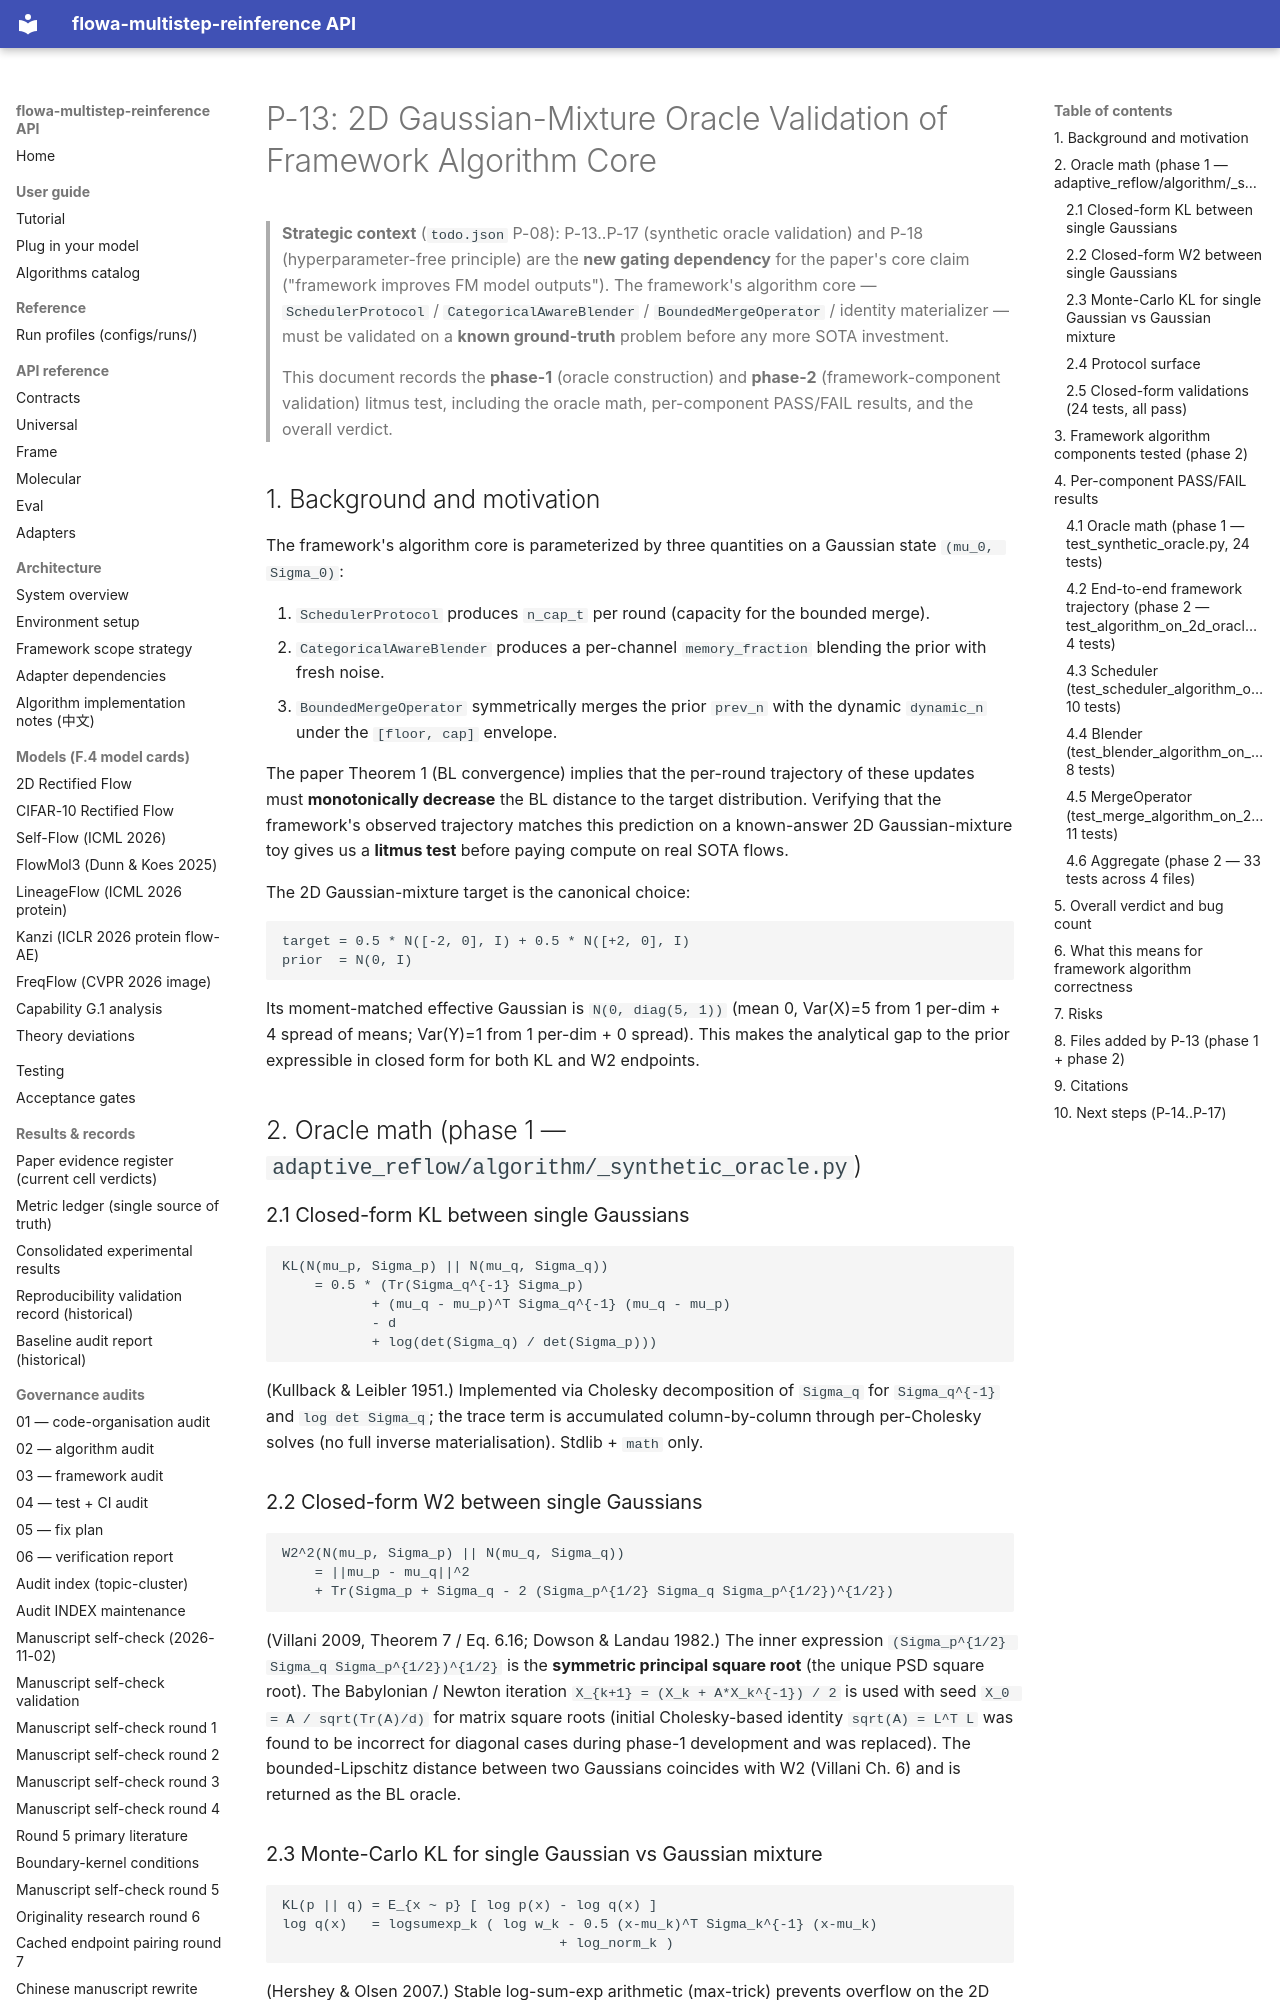

repository: silverenternal/flowa-multistep-reinference · page: r17-survey/synthetic-oracle/index.html · generator: mkdocs

# P-13: 2D Gaussian-Mixture Oracle Validation of Framework Algorithm Core

> **Strategic context** (`todo.json` P-08): P-13..P-17 (synthetic oracle
> validation) and P-18 (hyperparameter-free principle) are the **new gating
> dependency** for the paper's core claim ("framework improves FM model
> outputs"). The framework's algorithm core — `SchedulerProtocol` /
> `CategoricalAwareBlender` / `BoundedMergeOperator` / identity materializer —
> must be validated on a **known ground-truth** problem before any more
> SOTA investment.
>
> This document records the **phase-1** (oracle construction) and
> **phase-2** (framework-component validation) litmus test, including the
> oracle math, per-component PASS/FAIL results, and the overall verdict.

## 1. Background and motivation

The framework's algorithm core is parameterized by three quantities on a
Gaussian state `(mu_0, Sigma_0)`:

1. `SchedulerProtocol` produces `n_cap_t` per round (capacity for the
   bounded merge).
2. `CategoricalAwareBlender` produces a per-channel `memory_fraction`
   blending the prior with fresh noise.
3. `BoundedMergeOperator` symmetrically merges the prior `prev_n` with the
   dynamic `dynamic_n` under the `[floor, cap]` envelope.

The paper Theorem 1 (BL convergence) implies that the per-round trajectory
of these updates must **monotonically decrease** the BL distance to the
target distribution. Verifying that the framework's observed trajectory
matches this prediction on a known-answer 2D Gaussian-mixture toy gives us
a **litmus test** before paying compute on real SOTA flows.

The 2D Gaussian-mixture target is the canonical choice:

```
target = 0.5 * N([-2, 0], I) + 0.5 * N([+2, 0], I)
prior  = N(0, I)
```

Its moment-matched effective Gaussian is `N(0, diag(5, 1))` (mean 0, Var(X)=5
from 1 per-dim + 4 spread of means; Var(Y)=1 from 1 per-dim + 0 spread).
This makes the analytical gap to the prior expressible in closed form for
both KL and W2 endpoints.

## 2. Oracle math (phase 1 — `adaptive_reflow/algorithm/_synthetic_oracle.py`)

### 2.1 Closed-form KL between single Gaussians

```
KL(N(mu_p, Sigma_p) || N(mu_q, Sigma_q))
    = 0.5 * (Tr(Sigma_q^{-1} Sigma_p)
           + (mu_q - mu_p)^T Sigma_q^{-1} (mu_q - mu_p)
           - d
           + log(det(Sigma_q) / det(Sigma_p)))
```

(Kullback & Leibler 1951.) Implemented via Cholesky decomposition of
`Sigma_q` for `Sigma_q^{-1}` and `log det Sigma_q`; the trace term is
accumulated column-by-column through per-Cholesky solves (no full inverse
materialisation). Stdlib + `math` only.

### 2.2 Closed-form W2 between single Gaussians

```
W2^2(N(mu_p, Sigma_p) || N(mu_q, Sigma_q))
    = ||mu_p - mu_q||^2
    + Tr(Sigma_p + Sigma_q - 2 (Sigma_p^{1/2} Sigma_q Sigma_p^{1/2})^{1/2})
```

(Villani 2009, Theorem 7 / Eq. 6.16; Dowson & Landau 1982.) The inner
expression `(Sigma_p^{1/2} Sigma_q Sigma_p^{1/2})^{1/2}` is the **symmetric
principal square root** (the unique PSD square root). The Babylonian /
Newton iteration `X_{k+1} = (X_k + A*X_k^{-1}) / 2` is used with seed
`X_0 = A / sqrt(Tr(A)/d)` for matrix square roots (initial Cholesky-based
identity `sqrt(A) = L^T L` was found to be incorrect for diagonal cases
during phase-1 development and was replaced). The bounded-Lipschitz
distance between two Gaussians coincides with W2 (Villani Ch. 6) and is
returned as the BL oracle.
